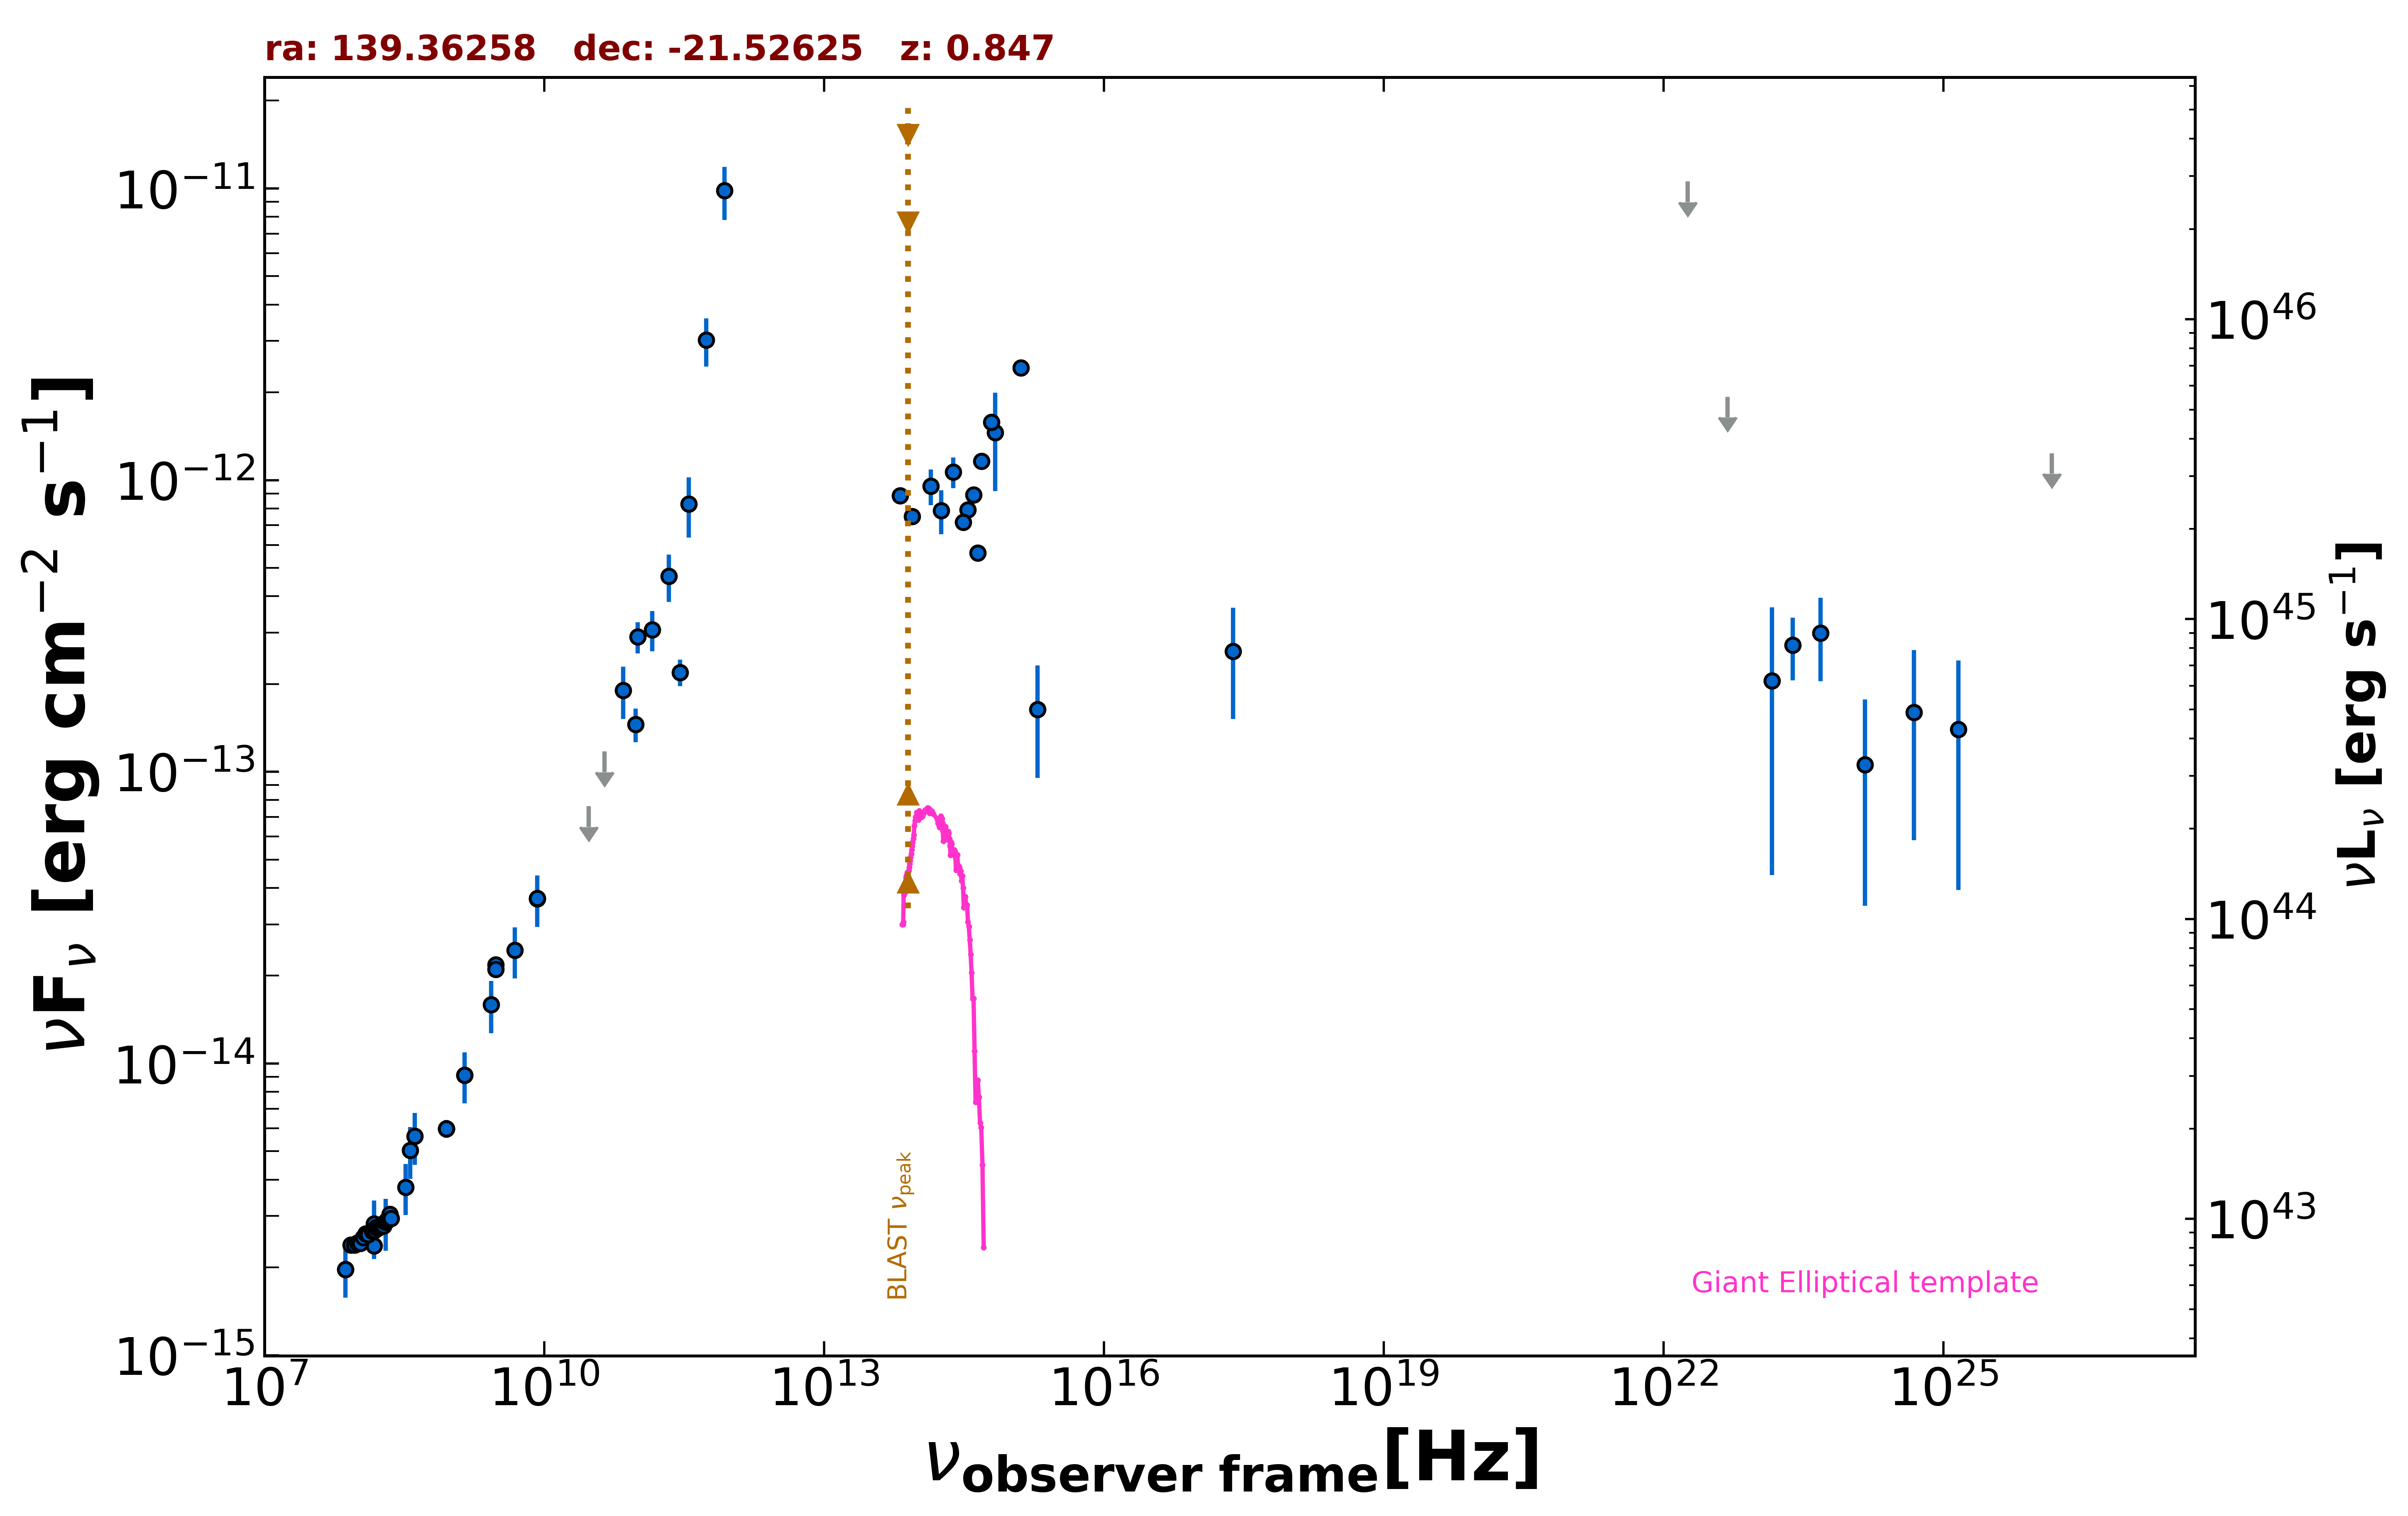

Data behind this chart, as committed beside it:
freq., flux, err_flux, MJD_start, MJD_end, flag, catalog, reference
1.400e+09, 9.110e-15, 2.730e-16, 55000, 55000, , NVSS, Condon et al. 1998  AJ  115  1693
8.870e+08, 5.981e-15, 4.230e-16, 55000, 55000, , RACS, Hale et al. 2021  PASA  38  e058
8.870e+08, 5.981e-15, 4.230e-16, 55000, 55000, , RACS, Hale et al. 2021  PASA  38  e058
8.870e+08, 5.981e-15, 4.230e-16, 55000, 55000, , RACS, Hale et al. 2021  PASA  38  e058
3.000e+09, 2.179e-14, 1.750e-16, 55000, 55000, , VLASSQL, Gordon et al. 2021  ApJS  255  30
3.000e+09, 2.104e-14, 1.150e-16, 55000, 55000, , VLASSQL, Gordon et al. 2021  ApJS  255  30
2.418e+17, 2.586e-13, 1.069e-13, 55000, 55000, , RASS, Boller et al. 2016  A&A  103  1
1.500e+08, 2.373e-15, 2.370e-16, 55000, 55000, , TGSS150, Intema et al. 2017  A&A  598  A781
7.400e+07, 1.968e-15, 7.400e-17, 55000, 55000, , VLSSR, Lane et al. 2014  MNRAS  440 327
8.400e+09, 3.677e-14, 0.000e+00, 55000, 55000, , CRATES, Healey et al. 2007  ApJS  171  61
2.850e+11, 2.194e-13, 2.280e-14, 57025, 57025, , ALMA, Bonato et al. 2019  MNRAS  485  1188
9.506e+10, 1.454e-13, 1.905e-14, 57025, 57025, , ALMA, Bonato et al. 2019  MNRAS  485  1188
3.000e+10, 7.615e-14, 0.000e+00, 55000, 55000, UL, PCNT, The Planck Collaboration 2018  A&A  619 …
4.400e+10, 1.174e-13, 0.000e+00, 55000, 55000, UL, PCNT, The Planck Collaboration 2018  A&A  619 …
7.000e+10, 1.904e-13, 3.880e-14, 55000, 55000, , PCNT, The Planck Collaboration 2018  A&A  619 …
1.000e+11, 2.901e-13, 3.510e-14, 55000, 55000, , PCNT, The Planck Collaboration 2018  A&A  619 …
1.430e+11, 3.072e-13, 4.810e-14, 55000, 55000, , PCNT, The Planck Collaboration 2018  A&A  619 …
2.170e+11, 4.684e-13, 8.625e-14, 55000, 55000, , PCNT, The Planck Collaboration 2018  A&A  619 …
3.530e+11, 8.291e-13, 1.931e-13, 55000, 55000, , PCNT, The Planck Collaboration 2018  A&A  619 …
5.450e+11, 3.019e-12, 5.685e-13, 55000, 55000, , PCNT, The Planck Collaboration 2018  A&A  619 …
8.570e+11, 9.823e-12, 2.026e-12, 55000, 55000, , PCNT, The Planck Collaboration 2018  A&A  619 …
1.389e+14, 9.535e-13, 1.341e-13, 55000, 55000, , 2MASS, Skrutskie et al. 2006  AJ  131  1163
1.804e+14, 7.875e-13, 1.348e-13, 55000, 55000, , 2MASS, Skrutskie et al. 2006  AJ  131  1163
2.427e+14, 1.067e-12, 1.282e-13, 55000, 55000, , 2MASS, Skrutskie et al. 2006  AJ  131  1163
8.817e+13, 7.506e-13, 3.450e-15, 55000, 55000, , UNWISE, Schlafly et al. 2019  ApJS  240  30
6.517e+13, 8.834e-13, 4.850e-15, 55000, 55000, , UNWISE, Schlafly et al. 2019  ApJS  240  30
4.455e+14, 5.634e-13, 0.000e+00, 55000, 55000, , GAIA, The Gaia Collaboration 2016  A&A  595  A…
6.813e+14, 1.455e-12, 5.385e-13, 55000, 55000, , HSTGSC, Lasker et al. 2008  AJ  136  735
6.233e+14, 1.578e-12, 4.500e-15, 55000, 55000, , PanSTARRS, Flewelling et al. 2020  ApJS  251  7
4.859e+14, 1.162e-12, 6.550e-14, 55000, 55000, , PanSTARRS, Flewelling et al. 2020  ApJS  251  7
3.987e+14, 8.896e-13, 1.185e-14, 55000, 55000, , PanSTARRS, Flewelling et al. 2020  ApJS  251  7
3.462e+14, 7.913e-13, 1.825e-14, 55000, 55000, , PanSTARRS, Flewelling et al. 2020  ApJS  251  7
3.116e+14, 7.173e-13, 3.260e-14, 55000, 55000, , PanSTARRS, Flewelling et al. 2020  ApJS  251  7
1.948e+15, 1.634e-13, 6.810e-14, 55000, 55000, , GALEX, Morrissey et al. 2007  ApJS  173  682
1.295e+15, 2.430e-12, 1.395e-13, 55000, 55000, , GALEX, Morrissey et al. 2007  ApJS  173  682
2.418e+23, 2.719e-13, 6.585e-14, 55000, 55000, , 4FGL-DR3, The Fermi-LAT Collaboration 2022  arXiv:…
1.813e+22, 1.057e-11, 0.000e+00, 55000, 55000, UL, 4FGL-DR3, The Fermi-LAT Collaboration 2022  arXiv:…
4.835e+22, 1.932e-12, 0.000e+00, 55000, 55000, UL, 4FGL-DR3, The Fermi-LAT Collaboration 2022  arXiv:…
1.451e+23, 2.052e-13, 1.610e-13, 55000, 55000, , 4FGL-DR3, The Fermi-LAT Collaboration 2022  arXiv:…
4.835e+23, 2.995e-13, 9.505e-14, 55000, 55000, , 4FGL-DR3, The Fermi-LAT Collaboration 2022  arXiv:…
1.451e+24, 1.059e-13, 7.117e-14, 55000, 55000, , 4FGL-DR3, The Fermi-LAT Collaboration 2022  arXiv:…
4.835e+24, 1.599e-13, 1.017e-13, 55000, 55000, , 4FGL-DR3, The Fermi-LAT Collaboration 2022  arXiv:…
1.451e+25, 1.399e-13, 1.006e-13, 55000, 55000, , 4FGL-DR3, The Fermi-LAT Collaboration 2022  arXiv:…
1.451e+26, 1.237e-12, 0.000e+00, 55000, 55000, UL, 4FGL-DR3, The Fermi-LAT Collaboration 2022  arXiv:…
4.835e+24, 1.599e-13, 1.017e-13, 55000, 55000, , DEBL, EBL-corrected flux
1.451e+25, 1.399e-13, 1.006e-13, 55000, 55000, , DEBL, EBL-corrected flux
4.850e+09, 2.444e-14, 4.850e-15, 55000, 55000, , SPECFINDV3, Stein et al.  2021  A&A  655  A17
4.080e+08, 5.630e-15, 1.142e-15, 55000, 55000, , SPECFINDV3, Stein et al.  2021  A&A  655  A17
2.700e+09, 1.593e-14, 3.240e-15, 55000, 55000, , SPECFINDV3, Stein et al.  2021  A&A  655  A17
3.650e+08, 5.037e-15, 1.022e-15, 55000, 55000, , SPECFINDV3, Stein et al.  2021  A&A  655  A17
3.250e+08, 3.770e-15, 7.470e-16, 55000, 55000, , SPECFINDV3, Stein et al.  2021  A&A  655  A17
2.000e+08, 2.860e-15, 5.800e-16, 55000, 55000, , SPECFINDV3, Stein et al.  2021  A&A  655  A17
1.400e+09, 9.114e-15, 1.818e-15, 55000, 55000, , SPECFINDV3, Stein et al.  2021  A&A  655  A17
1.500e+08, 2.820e-15, 5.700e-16, 55000, 55000, , SPECFINDV3, Stein et al.  2021  A&A  655  A17
8.400e+09, 3.679e-14, 7.390e-15, 55000, 55000, , SPECFINDV3, Stein et al.  2021  A&A  655  A17
7.400e+07, 1.968e-15, 3.925e-16, 55000, 55000, , SPECFINDV3, Stein et al.  2021  A&A  655  A17
8.400e+07, 2.387e-15, 4.900e-17, 55000, 55000, , GLEAMV2, Hurley-Walker N. et al.  2017  MNRAS  46…
9.200e+07, 2.388e-15, 4.800e-17, 55000, 55000, , GLEAMV2, Hurley-Walker N. et al.  2017  MNRAS  46…
9.900e+07, 2.425e-15, 4.750e-17, 55000, 55000, , GLEAMV2, Hurley-Walker N. et al.  2017  MNRAS  46…
1.070e+08, 2.417e-15, 4.550e-17, 55000, 55000, , GLEAMV2, Hurley-Walker N. et al.  2017  MNRAS  46…
... 15 more rows
